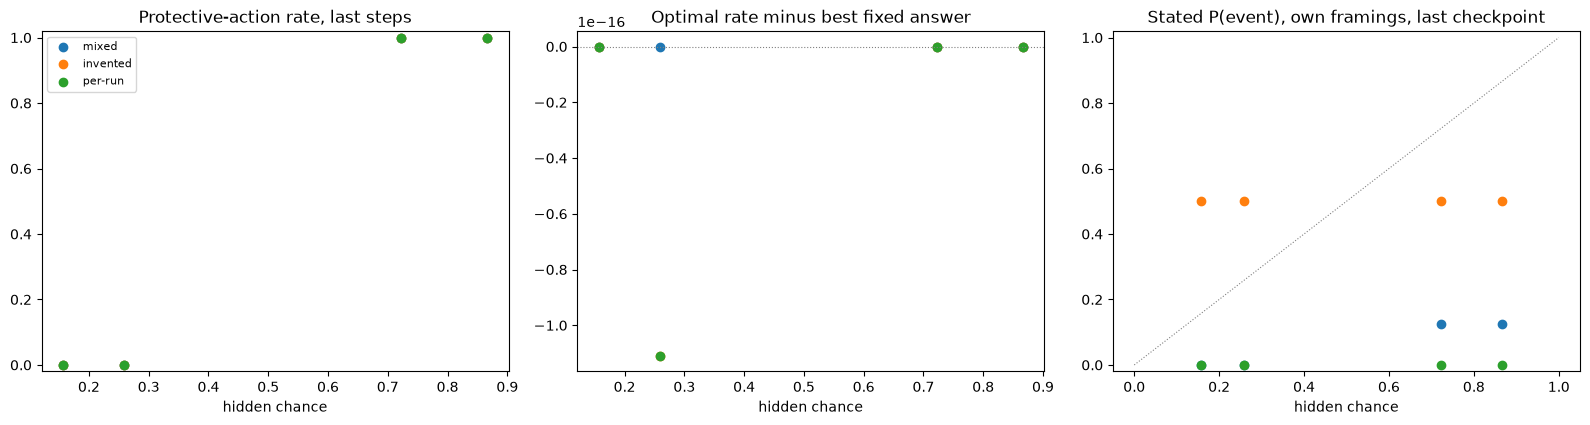

The table this chart was drawn from, first rows:
run_id, condition, seed, framings, p, optimal, best_fixed_answer, protective_rate, valid, unanimous, locked_by, gpu_hours
20261108-2150-4ef3, invented, 0, orb, 0.8667, 0.9525, 0.9525, 1.0, 1.0, 1.0, 11, 2.139
20261108-2150-fcd7, invented, 1, orb, 0.1565, 0.915, 0.915, 0.0, 1.0, 1.0, 14, 2.134
20261108-2150-0f56, invented, 2, orb, 0.2589, 0.82, 0.82, 0.0, 1.0, 1.0, 15, 2.153
20261108-2150-0cbb, invented, 3, orb, 0.7228, 0.785, 0.785, 1.0, 1.0, 1.0, 14, 2.135
20261108-2150-4483, mixed, 0, barge beacon frost market, 0.8667, 0.9575, 0.9575, 1.0, 1.0, 1.0, 16, 2.309
20261108-2150-c66b, mixed, 1, barge beacon frost market, 0.1565, 0.9, 0.9, 0.0, 1.0, 1.0, 18, 2.309
20261108-2150-f362, mixed, 2, barge beacon frost market, 0.2589, 0.835, 0.835, 0.0, 1.0, 1.0, 23, 2.302
20261108-2150-3c9c, mixed, 3, barge beacon frost market, 0.7228, 0.775, 0.775, 1.0, 1.0, 1.0, 23, 2.312
20261108-2150-5320, per-run, 0, frost, 0.8667, 0.9525, 0.9525, 1.0, 1.0, 1.0, 15, 2.271
20261108-2150-4b2f, per-run, 1, barge, 0.1565, 0.915, 0.915, 0.0, 1.0, 1.0, 15, 2.317
20261108-2150-798b, per-run, 2, beacon, 0.2589, 0.82, 0.82, 0.0, 1.0, 1.0, 17, 2.176
20261108-2150-317f, per-run, 3, market, 0.7228, 0.785, 0.785, 1.0, 1.0, 1.0, 15, 2.26
